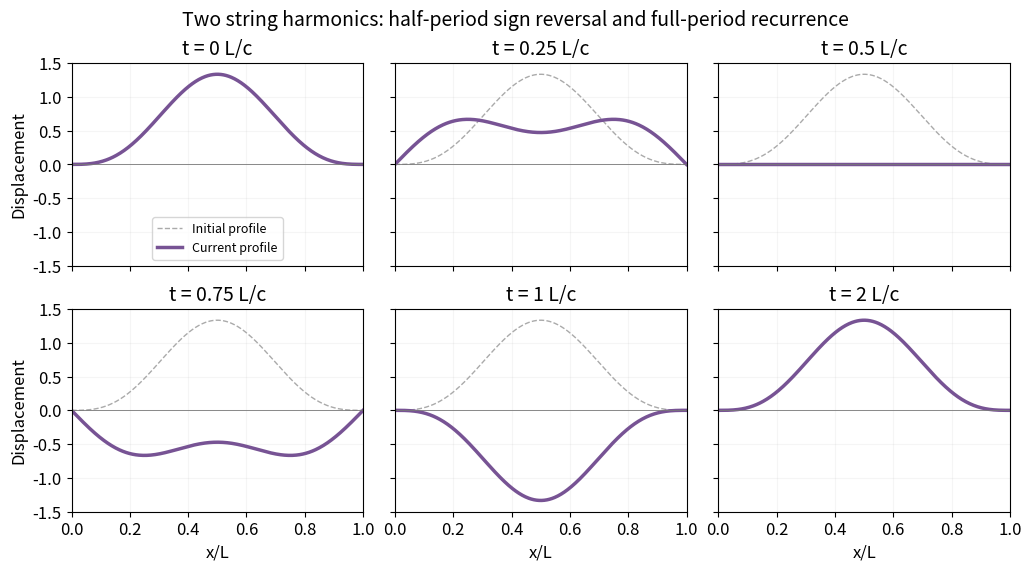

This figure's Python source: (Note: this script raises an exception after producing the figure.)
from pathlib import Path
import numpy as np
import matplotlib
matplotlib.use("Agg")
import matplotlib.pyplot as plt
plt.rcParams.update({"font.size":12,"axes.titlesize":14,"figure.facecolor":"white","axes.facecolor":"white","savefig.facecolor":"white","savefig.transparent":False})

x=np.linspace(0,1,450);initial=np.sin(np.pi*x)-np.sin(3*np.pi*x)/3
fig,axs=plt.subplots(2,3,figsize=(10.2,5.6),layout="constrained",sharex=True,sharey=True)
for ax,tau in zip(axs.flat,[0,.25,.5,.75,1,2]):
 y=np.sin(np.pi*x)*np.cos(np.pi*tau)-np.sin(3*np.pi*x)*np.cos(3*np.pi*tau)/3
 ax.plot(x,initial,color="#aaaaaa",ls="--",lw=1,label="Initial profile");ax.plot(x,y,color="#775394",lw=2.5,label="Current profile");ax.axhline(0,color="#777777",lw=.6)
 ax.set(title=f"t = {tau:g} L/c",xlim=(0,1),ylim=(-1.5,1.5));ax.grid(alpha=.12)
for ax in axs[1]:ax.set_xlabel("x/L")
for ax in axs[:,0]:ax.set_ylabel("Displacement")
axs[0,0].legend(fontsize=9,loc="lower center")
fig.suptitle("Two string harmonics: half-period sign reversal and full-period recurrence",fontsize=14)
fig.savefig(Path.cwd()/Path(__file__).with_suffix(".png").name,dpi=120)
plt.close(fig)
